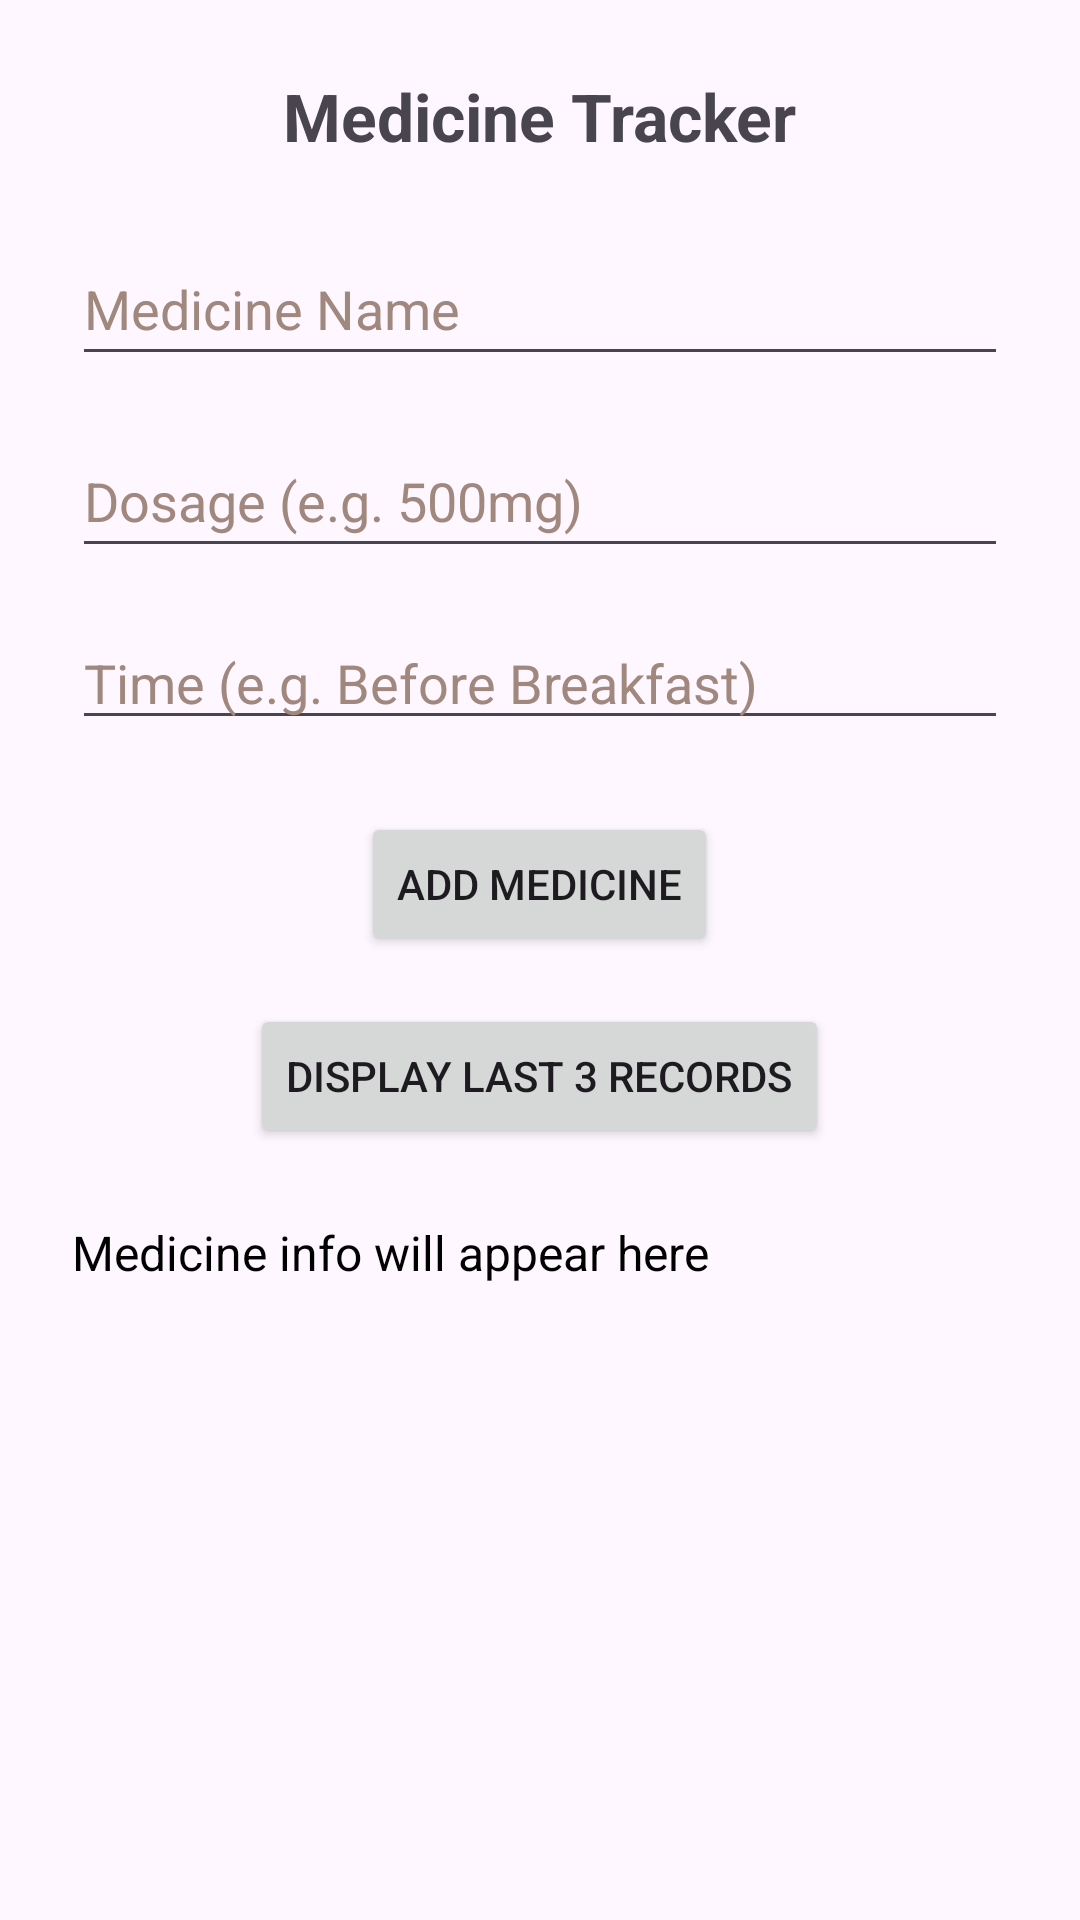

Write the Android layout XML for this screen, with the resource values it uses.
<!-- AndroidManifest.xml: application theme Theme.HealthcareCompanion -->
<!-- res/layout/activity_medicine_tracker.xml -->
<?xml version="1.0" encoding="utf-8"?>
<ScrollView xmlns:android="http://schemas.android.com/apk/res/android"
    xmlns:tools="http://schemas.android.com/tools"
    android:id="@+id/medicine_tracker_scroll"
    android:layout_width="match_parent"
    android:layout_height="match_parent"
    android:padding="24dp"
    android:fillViewport="true"
    android:background="@drawable/signup"
    tools:context=".MedicineTrackerActivity">

    <LinearLayout
        android:layout_width="match_parent"
        android:layout_height="wrap_content"
        android:orientation="vertical"
        android:gravity="center_horizontal">

        <TextView
            android:layout_width="wrap_content"
            android:layout_height="wrap_content"
            android:text="Medicine Tracker"
            android:textSize="22sp"
            android:textStyle="bold"
            android:layout_marginBottom="24dp" />

        <EditText
            android:id="@+id/editMedicineName"
            android:layout_width="match_parent"
            android:layout_height="wrap_content"
            android:layout_marginBottom="16dp"
            android:hint="Medicine Name"
            android:importantForAutofill="no"
            android:inputType="textPersonName"
            android:minHeight="48dp"
            android:textColorHint="#A1887F"
            tools:ignore="VisualLintTextFieldSize" />

        <EditText
            android:id="@+id/editDosage"
            android:layout_width="match_parent"
            android:layout_height="wrap_content"
            android:layout_marginBottom="16dp"
            android:hint="Dosage (e.g. 500mg)"
            android:importantForAutofill="no"
            android:inputType="text"
            android:minHeight="48dp"
            android:textColorHint="#A1887F"
            tools:ignore="VisualLintTextFieldSize" />

        <EditText
            android:id="@+id/editTimeOfDay"
            android:layout_width="match_parent"
            android:layout_height="wrap_content"
            android:layout_marginBottom="24dp"
            android:hint="Time (e.g. Before Breakfast)"
            android:importantForAutofill="no"
            android:inputType="text"
            android:textColorHint="#A1887F"
            tools:ignore="TouchTargetSizeCheck,VisualLintTextFieldSize" />

        <Button
            android:id="@+id/btnAdd"
            android:layout_width="wrap_content"
            android:layout_height="wrap_content"
            android:text="Add Medicine"
            android:layout_marginBottom="16dp" />

        <Button
            android:id="@+id/btnDisplay"
            android:layout_width="wrap_content"
            android:layout_height="wrap_content"
            android:text="Display Last 3 Records" />

        <TextView
            android:id="@+id/tvDisplay"
            android:layout_width="match_parent"
            android:layout_height="wrap_content"
            android:text="Medicine info will appear here"
            android:textSize="16sp"
            android:paddingTop="24dp"
            android:textColor="#000000" />

    </LinearLayout>
</ScrollView>
<!-- resources referenced by this layout -->
<resources>
  <style name="Theme.HealthcareCompanion" parent="Base.Theme.HealthcareCompanion" />
  <style name="Base.Theme.HealthcareCompanion" parent="Theme.Material3.DayNight.NoActionBar">
          
          
      </style>
</resources>
